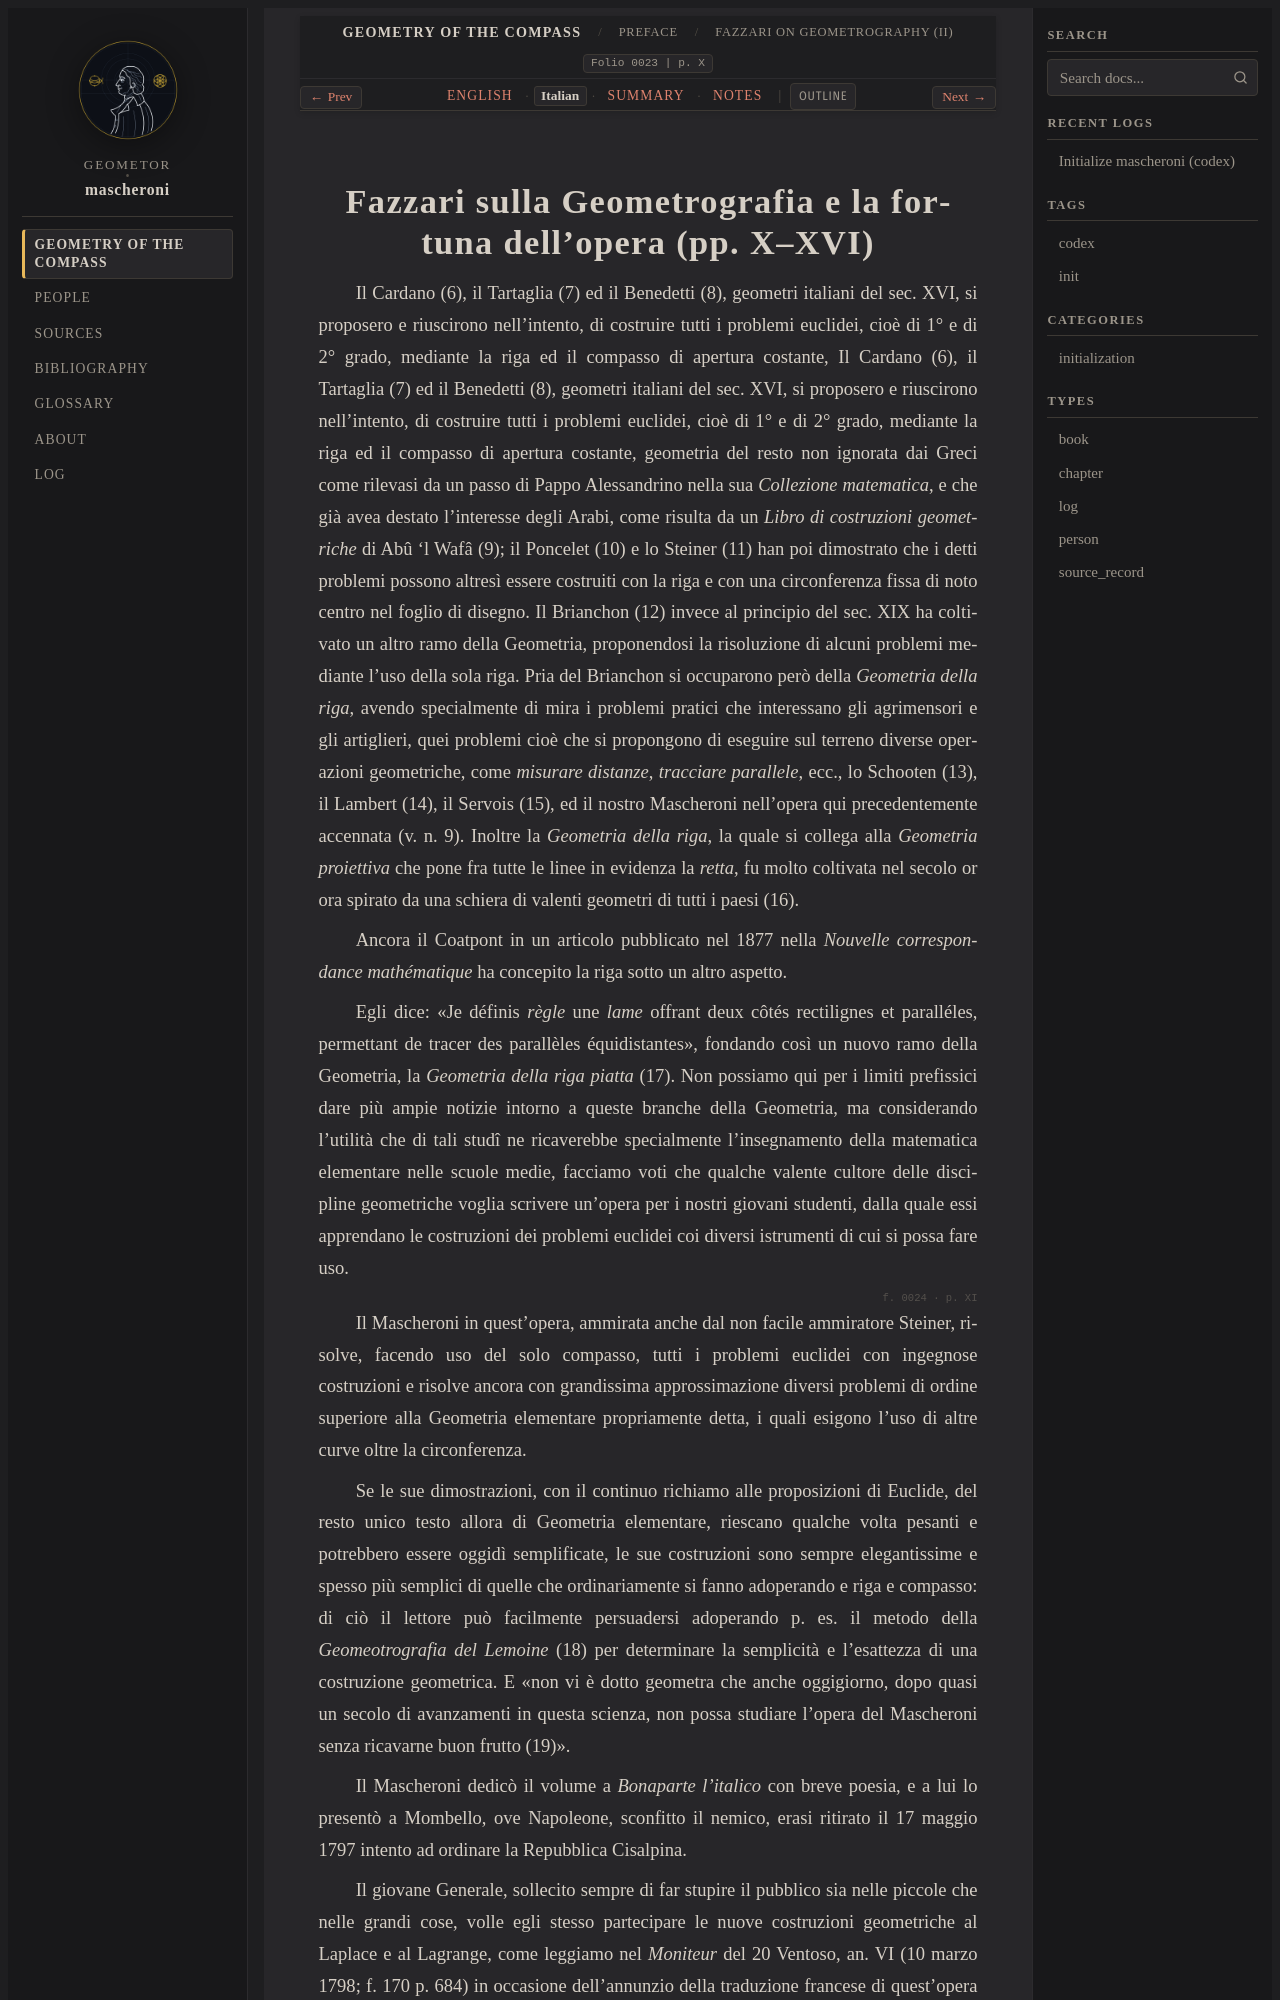

repository: geometor/mascheroni · page: geometria_del_compasso/00-preface/03-fazzari-critical-note/it.html · generator: sphinx

:order: 3
:layout: book
:title: Fazzari sulla Geometrografia e la fortuna dell'opera (pp. X–XVI)
:nav_title: Fazzari on Geometrography (II)
:breadcrumb_title: Fazzari on Geometrography (II)
:folio: 0023
:page: X
:tracks: English: index | Italian: it | Summary: summary | Notes: notes

.. _mascheroni-00-preface-03-fazzari-critical-note-it:
